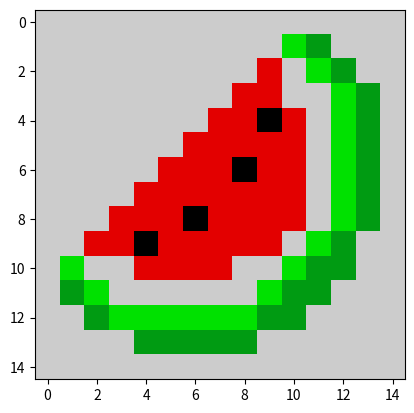

This figure's Python source:
# -*- coding: utf-8 -*-
"""
Created on Tue Dec  6 15:46:48 2022

[redacted]
"""

import matplotlib.pyplot as plt

data = [[10, 10, 10, 10, 10, 10, 10, 10, 10, 10, 10, 10, 10, 10, 10],
        [10, 10, 10, 10, 10, 10, 10, 10, 10, 10, 6, 5, 10, 10, 10],
        [10, 10, 10, 10, 10, 10, 10, 10, 10, 9, 10, 6, 5, 10, 10],
        [10, 10, 10, 10, 10, 10, 10, 10, 9, 9, 10, 10, 6, 5, 10],
        [10, 10, 10, 10, 10, 10, 10, 9, 9, 1, 9, 10, 6, 5, 10],
        [10, 10, 10, 10, 10, 10, 9, 9, 9, 9, 9, 10, 6, 5, 10],
        [10, 10, 10, 10, 10, 9, 9, 9, 1, 9, 9, 10, 6, 5, 10],
        [10, 10, 10, 10, 9, 9, 9, 9, 9, 9, 9, 10, 6, 5, 10],
        [10, 10, 10, 9, 9, 9, 1, 9, 9, 9, 9, 10, 6, 5, 10],
        [10, 10, 9, 9, 1, 9, 9, 9, 9, 9, 10, 6, 5, 10, 10],
        [10, 6, 10, 10, 9, 9, 9, 9, 10, 10, 6, 5, 5, 10, 10],
        [10, 5, 6, 10, 10, 10, 10, 10, 10, 6, 5, 5, 10, 10, 10],
        [10, 10, 5, 6, 6, 6, 6, 6, 6, 5, 5, 10, 10, 10, 10],
        [10, 10, 10, 10, 5, 5, 5, 5, 5, 10, 10, 10, 10, 10, 10],
        [10, 10, 10, 10, 10, 10, 10, 10, 10, 10, 10, 10, 10, 10, 10]]

plt.imshow(data, cmap = "nipy_spectral")
plt.show()